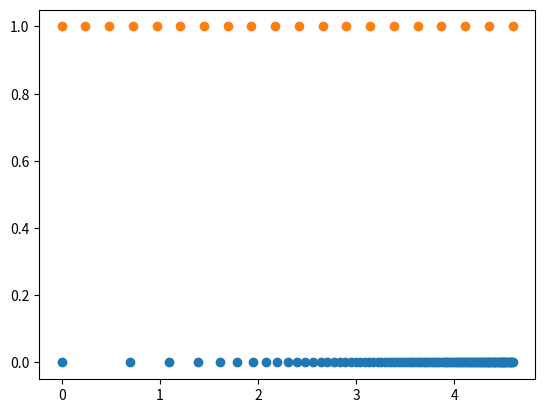

Reproduce this figure in Python.
# %%
import numpy as np
import matplotlib.pyplot as plt
# %%
a = np.array(range(1,100))
a = np.log(a)
plt.scatter(a, np.zeros(a.shape))
y = np.linspace(0, np.max(a), 20)
plt.scatter(y, np.zeros(y.shape) + 1)
